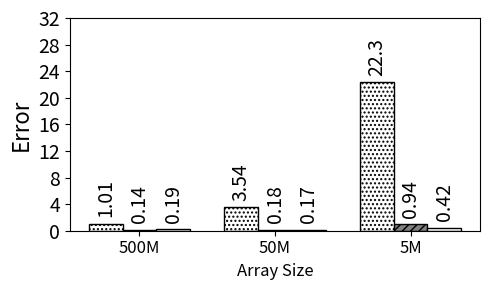

Recreate this plot in Python.
import random
import matplotlib
import matplotlib.pyplot as plt
from matplotlib import style

import numpy as np
import matplotlib.patches as mpatches

def autolabel(rects, xpos='center'):
    """
    Attach a text label above each bar in *rects*, displaying its height.

    *xpos* indicates which side to place the text w.r.t. the center of
    the bar. It can be one of the following {'center', 'right', 'left'}.
    """

    xpos = xpos.lower()  # normalize the case of the parameter
    ha = {'center': 'center', 'right': 'left', 'left': 'right'}
    offset = {'center': 0.5, 'right': 0.57, 'left': 0.43}  # x_txt = x + w*off

    for rect in rects:
        height = rect.get_height()
        ax.text(rect.get_x() + rect.get_width()*offset[xpos], height + 1,
                '{}'.format(height), ha=ha[xpos], va='bottom', fontsize=14, rotation=90)



#plt.rcdefaults()
fig, ax = plt.subplots()

fig.set_size_inches(5, 3)


#stride = ['stride-1', 'stride-2', 'stride-4', 'stride-8', 'stride-16', 'stride-32', 'stride-64', 'stride-128', 'stride-256', 'stride-512', 'stride-1024', 'stride-2048', 'stride-4096', 'stride-8192']
stride = ['500M', '50M', '5M']

bwell=[1.01,3.54,22.3]
slake=[0.14,0.18,0.94]
clake=[0.19,0.17,0.42]

barwidth=.25
# Set position of bar on X axis
r1 = np.arange(len(bwell))
r2 = [x + barwidth for x in r1]
r3 = [x + barwidth for x in r2]


x_pos = np.arange(len(stride))  # the label locations
#ax.barh(x_pos, read, hatch='....', color='white', edgecolor='black')
#rects1 = plt.bar(x, traffic, .8, hatch='....', color='white', edgecolor='black')

rects1=ax.bar(r1, bwell, width=barwidth, hatch='....', color='white', edgecolor='black', label='Broadwell')
rects2=ax.bar(r2, slake, width=barwidth, hatch='////', color='grey', edgecolor='black', label='Sky Lake')
rects3=ax.bar(r3, clake, width=barwidth, hatch='oo', color='white', edgecolor='black', label='Cascade Lake')



#plt.bar(r1, bwell, width=barwidth, hatch='....', color='white', edgecolor='black', label='Broadwell')
#plt.bar(r2, slake, width=barwidth, hatch='////', color='grey', edgecolor='black', label='Sky Lake')
#plt.bar(r3, clake, width=barwidth, hatch='oo', color='white', edgecolor='black', label='Cascade Lake')

#plt.legend(handlelength=3, fontsize=12)

#plt.legend(loc="upper right", fontsize=12)


ax.set_ylabel('Error', fontsize=16)
ax.set_xlabel('Array Size', fontsize=12)


#plt.title('', fontsize=18)
#ax.set_xticks(x_pos)


plt.yticks(fontsize=14)
#plt.title('Total', fontsize=14)

#plt.yticks(np.arange(0, 100, 10), fontsize=14)
#ax.get_yaxis().get_major_formatter().set_scientific(False)

plt.yticks(np.arange(0, max(bwell)+10, 4), fontsize=14)
plt.xticks([r + barwidth for r in range(len(bwell))], stride, fontsize=12)

#plt.xticks(rotation=90, fontsize=14)
#ax.set_xticklabels(stride, fontsize=12)


autolabel(rects1, "center")
autolabel(rects2, "center")
autolabel(rects3, "center")



#ax.invert_yaxis()
plt.tight_layout()

plt.show()
fig.savefig('total_stream_expr.png', dpi=100)

# Example data
